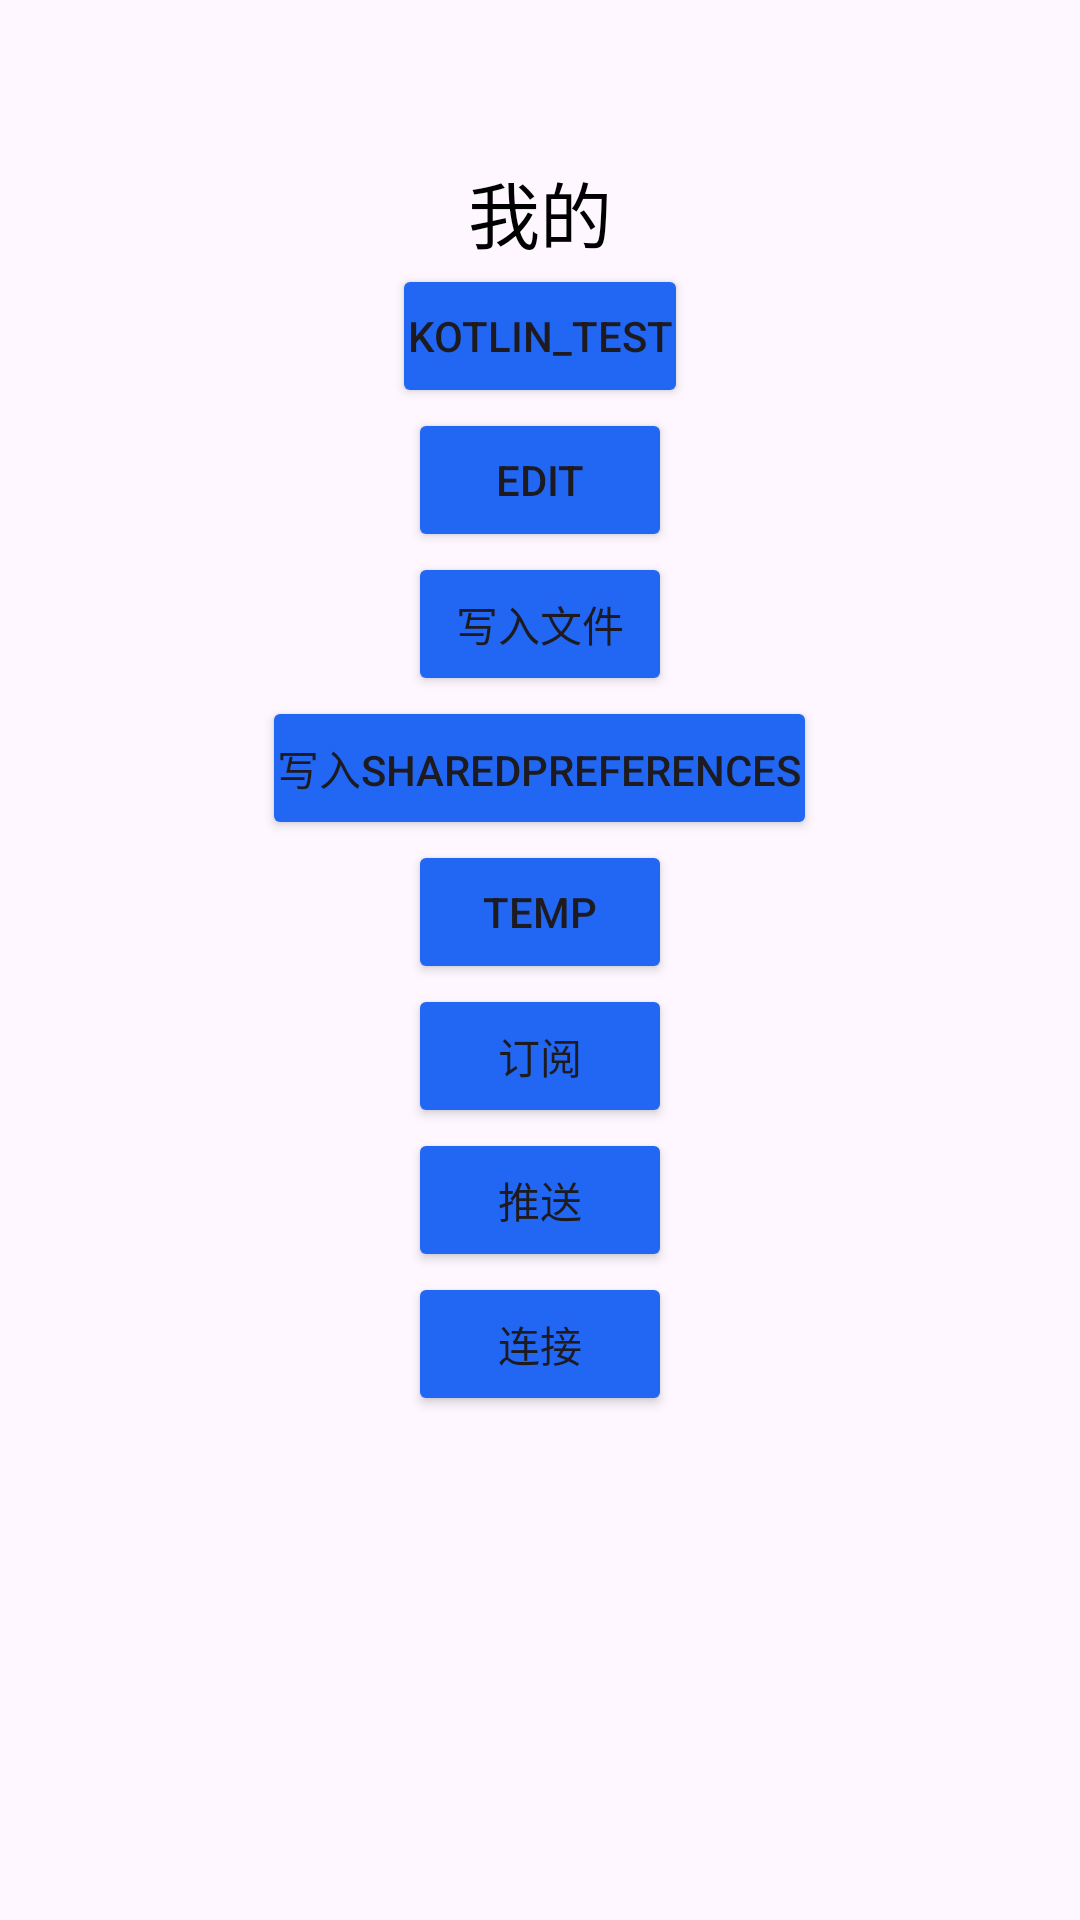

Produce the Android XML layout that renders to this screen, including the resource entries it uses.
<!-- AndroidManifest.xml: application theme Theme.LoveAM -->
<!-- res/layout/fragment_message.xml -->
<?xml version="1.0" encoding="utf-8"?>
<LinearLayout xmlns:android="http://schemas.android.com/apk/res/android"
    xmlns:app="http://schemas.android.com/apk/res-auto"
    android:layout_width="match_parent"
    android:layout_height="match_parent"
    xmlns:tools="http://schemas.android.com/tools"
    android:orientation="vertical"
    tools:context=".fragment.MineFragment">

    <LinearLayout
        android:layout_width="match_parent"
        android:layout_height="wrap_content"
        android:layout_gravity="top"
        android:orientation="vertical">

        <androidx.constraintlayout.widget.ConstraintLayout
            android:layout_width="match_parent"
            android:paddingTop="18dp"
            android:layout_height="wrap_content">

            <ImageView
                android:id="@+id/set_image"
                android:layout_width="wrap_content"
                android:layout_height="35dp"
                android:layout_gravity="center"
                android:clickable="true"
                android:focusable="true"
                android:src="@drawable/round_settings_24"
                app:layout_constraintBottom_toBottomOf="parent"
                android:paddingRight="18dp"
                app:layout_constraintEnd_toEndOf="parent" />

        </androidx.constraintlayout.widget.ConstraintLayout>

    </LinearLayout>

    <TextView
        android:layout_width="wrap_content"
        android:layout_height="wrap_content"
        android:text="@string/my_name"
        android:layout_gravity="center"
        android:textColor="#000"
        android:textSize="24sp" />

    <Button
        android:id="@+id/buttonGo3"
        android:layout_width="wrap_content"
        android:layout_gravity="center"
        android:layout_height="wrap_content"
        android:backgroundTint="#2167F3"
        android:text="Kotlin_TEST"
        app:cornerRadius="0dp"
        android:padding="5dp"
        app:icon="@drawable/baseline_login_24" />

    <Button
        android:id="@+id/buttonGo4"
        android:layout_width="wrap_content"
        android:layout_height="wrap_content"
        android:layout_gravity="center"
        android:backgroundTint="#2167F3"
        android:text="EDIT"
        app:cornerRadius="0dp"
        android:padding="5dp"
        app:icon="@drawable/baseline_login_24" />

    <Button
        android:id="@+id/buttonGo6"
        android:layout_width="wrap_content"
        android:layout_height="wrap_content"
        android:layout_gravity="center"
        android:backgroundTint="#2167F3"
        android:text="写入文件"
        app:cornerRadius="0dp"
        android:padding="5dp"
        app:icon="@drawable/baseline_login_24" />

    <Button
        android:id="@+id/buttonGo7"
        android:layout_width="wrap_content"
        android:layout_height="wrap_content"
        android:layout_gravity="center"
        android:backgroundTint="#2167F3"
        android:text="写入SharedPreferences"
        app:cornerRadius="0dp"
        android:padding="5dp"
        app:icon="@drawable/baseline_login_24" />

    <Button
        android:id="@+id/buttonGo10"
        android:layout_width="wrap_content"
        android:layout_height="wrap_content"
        android:layout_gravity="center"
        android:backgroundTint="#2167F3"
        android:text="TEMP"
        app:cornerRadius="0dp"
        android:padding="5dp"
        app:icon="@drawable/baseline_login_24" />

    <Button
        android:id="@+id/buttonGo11"
        android:layout_width="wrap_content"
        android:layout_height="wrap_content"
        android:layout_gravity="center"
        android:backgroundTint="#2167F3"
        android:text="订阅"
        app:cornerRadius="0dp"
        android:padding="5dp"
        app:icon="@drawable/baseline_login_24" />

    <Button
        android:id="@+id/buttonGo12"
        android:layout_width="wrap_content"
        android:layout_height="wrap_content"
        android:layout_gravity="center"
        android:backgroundTint="#2167F3"
        android:text="推送"
        app:cornerRadius="0dp"
        android:padding="5dp"
        app:icon="@drawable/baseline_login_24" />

    <Button
        android:id="@+id/buttonGo13"
        android:layout_width="wrap_content"
        android:layout_height="wrap_content"
        android:layout_gravity="center"
        android:backgroundTint="#2167F3"
        android:text="连接"
        app:cornerRadius="0dp"
        android:padding="5dp"
        app:icon="@drawable/baseline_login_24" />
</LinearLayout>
<!-- resources referenced by this layout -->
<resources>
  <string name="my_name">我的</string>
  <style name="Theme.LoveAM" parent="Base.Theme.LoveAM">
          
          <item name="android:navigationBarColor">@android:color/transparent</item>
          <item name="android:statusBarColor">@android:color/transparent</item>
          <item name="android:windowLightStatusBar">?attr/isLightTheme</item>
      </style>
  <style name="Base.Theme.LoveAM" parent="Theme.Material3.Light.NoActionBar">
          
      </style>
</resources>
